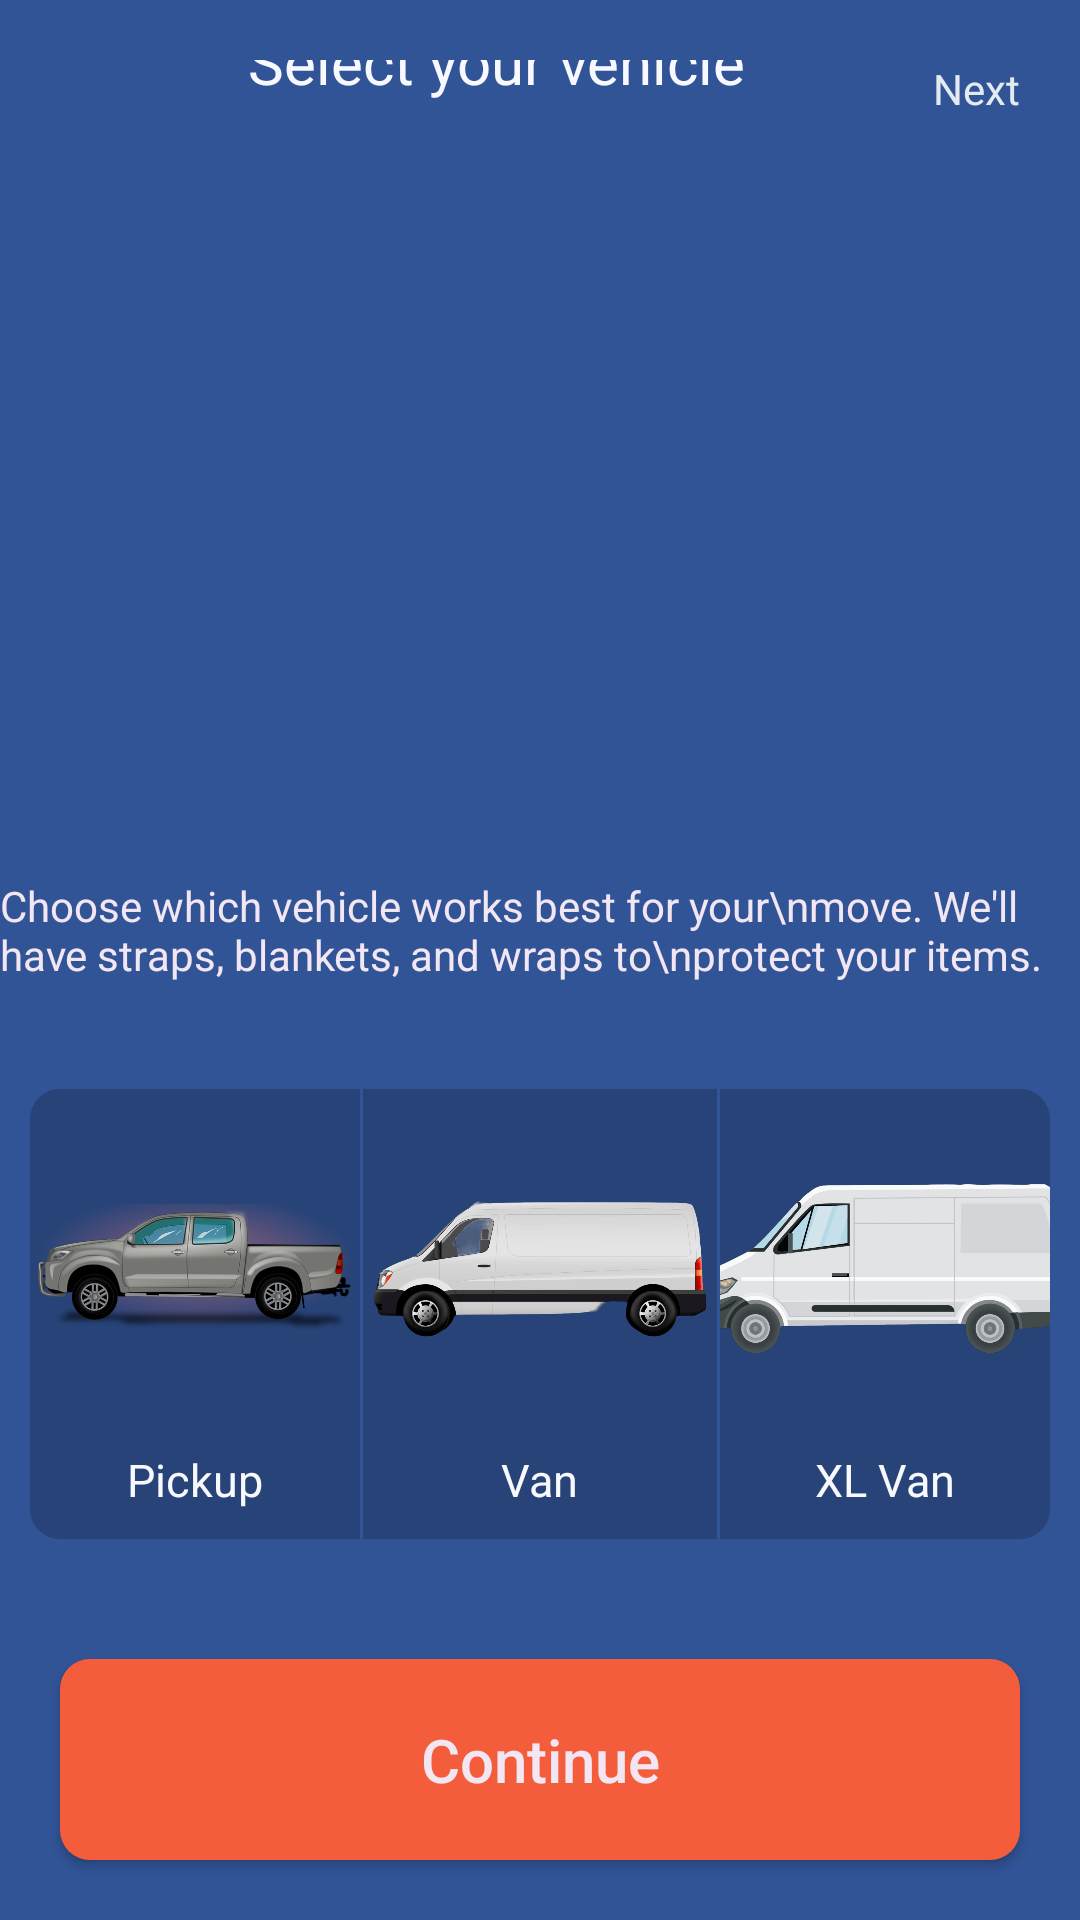

This screen was rendered from an Android layout file. Write that file and the resources it references.
<!-- AndroidManifest.xml: application theme Theme.JustMove -->
<!-- res/layout/activity_vehicle.xml -->
<?xml version="1.0" encoding="utf-8"?>
<androidx.constraintlayout.widget.ConstraintLayout xmlns:android="http://schemas.android.com/apk/res/android"
    xmlns:app="http://schemas.android.com/apk/res-auto"
    xmlns:tools="http://schemas.android.com/tools"
    android:layout_width="match_parent"
    android:layout_height="match_parent"
    android:background="@color/lugg_blue_dark"
    tools:context=".Vehicle">


    <androidx.constraintlayout.widget.ConstraintLayout
        android:layout_width="match_parent"
        android:layout_height="wrap_content"
        app:layout_constraintTop_toTopOf="parent"
        android:padding="20dp"
        android:id="@+id/vehicle_nav"
        >

        <ImageView
            android:layout_width="wrap_content"
            android:layout_height="wrap_content"
            app:layout_constraintTop_toTopOf="parent"
            app:layout_constraintStart_toStartOf="parent"
            android:src="@drawable/back_arrow"
            app:tint="@color/lugg_yellow"
            android:id="@+id/vehicle_back_arrow"
            />

        <TextView
            android:id="@+id/vehicle_nav_txt"
            android:layout_width="wrap_content"
            android:layout_height="wrap_content"
            app:layout_constraintStart_toEndOf="@id/vehicle_back_arrow"
            app:layout_constraintEnd_toStartOf="@id/vehicle_next"
            app:layout_constraintBottom_toBottomOf="@id/vehicle_back_arrow"
            app:layout_constraintTop_toTopOf="@id/vehicle_back_arrow"
            android:text="Select your vehicle"
            android:textSize="20dp"
            android:textColor="@color/lugg_white"
            android:paddingHorizontal="20dp"
            />
        <TextView
            android:id="@+id/vehicle_next"
            android:layout_width="wrap_content"
            android:layout_height="wrap_content"
            app:layout_constraintTop_toTopOf="parent"
            app:layout_constraintEnd_toEndOf="parent"
            app:layout_constraintBottom_toBottomOf="parent"
            android:text="Next"
            android:textColor="@color/lugg_yellow" />

        

    </androidx.constraintlayout.widget.ConstraintLayout>
    <ImageView
        android:id="@+id/vehicle_img"
        android:layout_width="300dp"
        android:layout_height="150dp"
        app:layout_constraintBottom_toTopOf="@id/vehicle_pr"
        app:layout_constraintEnd_toEndOf="parent"
        app:layout_constraintStart_toStartOf="parent"
        android:src="@drawable/intro_img1" />

















    <LinearLayout
        android:id="@+id/vehicle_pr"
        android:layout_width="wrap_content"
        android:layout_height="wrap_content"
        app:layout_constraintTop_toTopOf="parent"
        app:layout_constraintBottom_toBottomOf="parent"
        app:layout_constraintEnd_toEndOf="parent"
        app:layout_constraintStart_toStartOf="parent"
        android:paddingVertical="10dp"
        android:layout_marginBottom="20dp"
        android:layout_gravity="center_horizontal"
        android:orientation="horizontal">
        <TextView
            android:id="@+id/vehicle_pricing"
            android:layout_width="wrap_content"
            android:layout_height="wrap_content"
            android:textColor="@color/lugg_white_dark"
            android:text="Choose which vehicle works best for your\nmove. We'll have straps, blankets, and wraps to\nprotect your items."/>

    </LinearLayout>
    <LinearLayout
        android:id="@+id/vehicle"
        android:layout_width="match_parent"
        android:layout_height="wrap_content"
        android:orientation="vertical"
        android:gravity="center"
        app:layout_constraintBottom_toTopOf="@id/vehicle_continue"
        app:layout_constraintEnd_toEndOf="parent"
        app:layout_constraintStart_toStartOf="parent"
        android:layout_marginBottom="30dp"
        >

    <LinearLayout
        android:id="@+id/vehicle_slides"
            android:layout_width="wrap_content"
            android:layout_height="wrap_content"
            android:gravity="center"
            android:orientation="horizontal"
            android:background="@drawable/btn_bg"
            android:backgroundTint="@color/lugg_blue_light"
            android:layout_margin="10dp"
            >
            <LinearLayout
                android:layout_width="wrap_content"
                android:layout_height="150dp"
                android:gravity="center"
                android:id="@+id/small_vehicle"

                android:orientation="vertical">
                <ImageView
                    android:paddingHorizontal="2dp"
                    android:layout_width="110dp"
                    android:layout_height="120dp"
                    android:src="@drawable/small_vehicle"
                    />
                <TextView
                    android:id="@+id/sm_vehicle_size"
                    android:layout_weight="10"
                    android:layout_width="wrap_content"
                    android:layout_height="0dp"
                    android:text="Pickup"
                    android:textSize="15dp"
                    android:textColor="@color/lugg_white" />
            </LinearLayout>

            <LinearLayout
                android:layout_width="wrap_content"
                android:layout_height="150dp"
                android:background="@drawable/md_vehicle_not_active"
                android:gravity="center"
                android:id="@+id/medium_vehicle"
                android:orientation="vertical">
                <ImageView
                    android:layout_width="120dp"
                    android:layout_height="120dp"
                    android:paddingHorizontal="4dp"
                    android:src="@drawable/medium_vehicle"
                    />
                <TextView
                    android:id="@+id/md_vehicle_size"
                    android:layout_weight="10"
                    android:layout_width="wrap_content"
                    android:layout_height="0dp"
                    android:text="Van"
                    android:textSize="15dp"
                    android:textColor="@color/lugg_white" />

            </LinearLayout>

            <LinearLayout
                android:layout_width="wrap_content"
                android:layout_height="150dp"
                android:gravity="center"
                android:id="@+id/large_vehicle"
                android:orientation="vertical">
                <ImageView
                    android:layout_width="130dp"
                    android:layout_height="120dp"
                    android:src="@drawable/large_vehicle"
                    android:paddingHorizontal="2dp"
                    />
                <TextView
                    android:id="@+id/lg_vehicle_size"
                    android:layout_weight="10"
                    android:layout_width="wrap_content"
                    android:layout_height="0dp"
                    android:text="XL Van"
                    android:textSize="15dp"
                    android:textColor="@color/lugg_white" />
            </LinearLayout>

        </LinearLayout>
    <LinearLayout
            android:id="@+id/vehicle_desc"
            android:layout_width="wrap_content"
            android:layout_height="0dp"
            android:layout_weight="0"
            android:orientation="vertical">
            <androidx.constraintlayout.widget.ConstraintLayout
                android:layout_width="340dp"
                android:layout_height="wrap_content"
                android:background="@drawable/btn_bg"
                android:layout_gravity="center"
                android:paddingVertical="20dp"
                android:layout_marginBottom="10dp"
                android:foregroundTint="@color/lugg_blue_dark"
                android:backgroundTint="@color/lugg_blue_light">
                <LinearLayout
                    android:layout_width="wrap_content"
                    android:layout_height="wrap_content"
                    android:layout_marginHorizontal="20dp"
                    app:layout_constraintStart_toStartOf="parent"
                    app:layout_constraintTop_toTopOf="parent"
                    android:id="@+id/vehicle_discount_container"
                    android:orientation="horizontal">

                    <TextView
                        android:id="@+id/vehicle_discount"
                        android:layout_width="wrap_content"
                        android:layout_height="wrap_content"
                        android:textColor="@color/lugg_yellow"
                        android:textSize="20dp"
                        android:text="Save 35%  " />
                    <TextView
                        android:id="@+id/car_labour"
                        android:layout_width="wrap_content"
                        android:layout_height="wrap_content"
                        android:textColor="@color/lugg_white_dark"
                        android:textSize="20dp"
                        android:text="Get 1 Lugger" />

                </LinearLayout>

                <TextView
                    android:id="@+id/vehicle_info"
                    android:textColor="@color/lugg_white_dark"
                    app:layout_constraintStart_toStartOf="@id/vehicle_discount_container"
                    app:layout_constraintTop_toBottomOf="@id/vehicle_discount_container"
                    android:layout_width="wrap_content"
                    android:layout_height="wrap_content"
                    android:textSize="14dp"
                    android:text="Save by getting a single lugger.\nBe ready to help if it's too heavy." />
                <androidx.appcompat.widget.SwitchCompat
                    android:id="@+id/set_vehicle_discount"
                    app:switchMinWidth="50dp"
                    android:layout_marginEnd="10dp"
                    app:thumbTint="@color/lugg_white_dark"
                    app:trackTint="@color/lugg_blue_dark"
                    android:layout_width="wrap_content"
                    android:layout_height="wrap_content"
                    app:layout_constraintEnd_toEndOf="parent"
                    app:layout_constraintTop_toTopOf="parent"/>
            </androidx.constraintlayout.widget.ConstraintLayout>

        </LinearLayout>

    </LinearLayout>
    <android.widget.Button
        android:id="@+id/vehicle_continue"
        android:layout_width="match_parent"
        android:layout_height="wrap_content"
        android:layout_margin="20dp"
        android:layout_marginBottom="16dp"
        android:background="@drawable/btn_bg"
        android:backgroundTint="@color/lugg_button"
        android:paddingVertical="20dp"
        android:text="Continue"
        android:textAllCaps="false"
        android:textColor="@color/lugg_btn_txt_color"
        android:textSize="20dp"
        app:layout_constraintBottom_toBottomOf="parent"
        tools:layout_editor_absoluteX="20dp" />


</androidx.constraintlayout.widget.ConstraintLayout>
<!-- resources referenced by this layout -->
<resources>
  <color name="lugg_blue_dark">#315497</color>
  <color name="lugg_blue_light">#274378</color>
  <color name="lugg_btn_txt_color">#F3E6F3</color>
  <color name="lugg_button">#f35d3c</color>
  <color name="lugg_white">#F8F8FF</color>
  <color name="lugg_white_dark">#F3E6F3</color>
  <color name="lugg_yellow">#E4EAF2</color>
  <!-- drawable btn_bg (drawable) -->
  <?xml version="1.0" encoding="utf-8"?>
  <shape xmlns:android="http://schemas.android.com/apk/res/android"
      android:shape="rectangle"
      android:tint="@color/lugg_yellow">
      <corners android:radius="10dp" />
      <solid android:color="@color/lugg_yellow" />
  </shape>
  <!-- drawable large_vehicle: png bitmap (drawable, 399911 bytes) -->
  <!-- drawable md_vehicle_not_active (drawable) -->
  <?xml version="1.0" encoding="utf-8"?>
  <layer-list xmlns:android="http://schemas.android.com/apk/res/android">
      <item android:bottom="-3dp"
          android:left="0.3dp"
          android:right="0.3dp"
          android:top="-3dp">
          <shape android:shape="rectangle">
              <solid android:color="@color/lugg_blue_light" />
              <stroke android:width="1dp"
                  android:color="@color/lugg_blue_dark" />.
          </shape>
      </item>
  </layer-list>
  <!-- drawable medium_vehicle: png bitmap (drawable, 319669 bytes) -->
  <!-- drawable small_vehicle: png bitmap (drawable, 140487 bytes) -->
  <style name="Theme.JustMove" parent="Base.Theme.JustMove" />
  <style name="Base.Theme.JustMove" parent="Theme.Material3.DayNight.NoActionBar">
          
          
      </style>
</resources>
